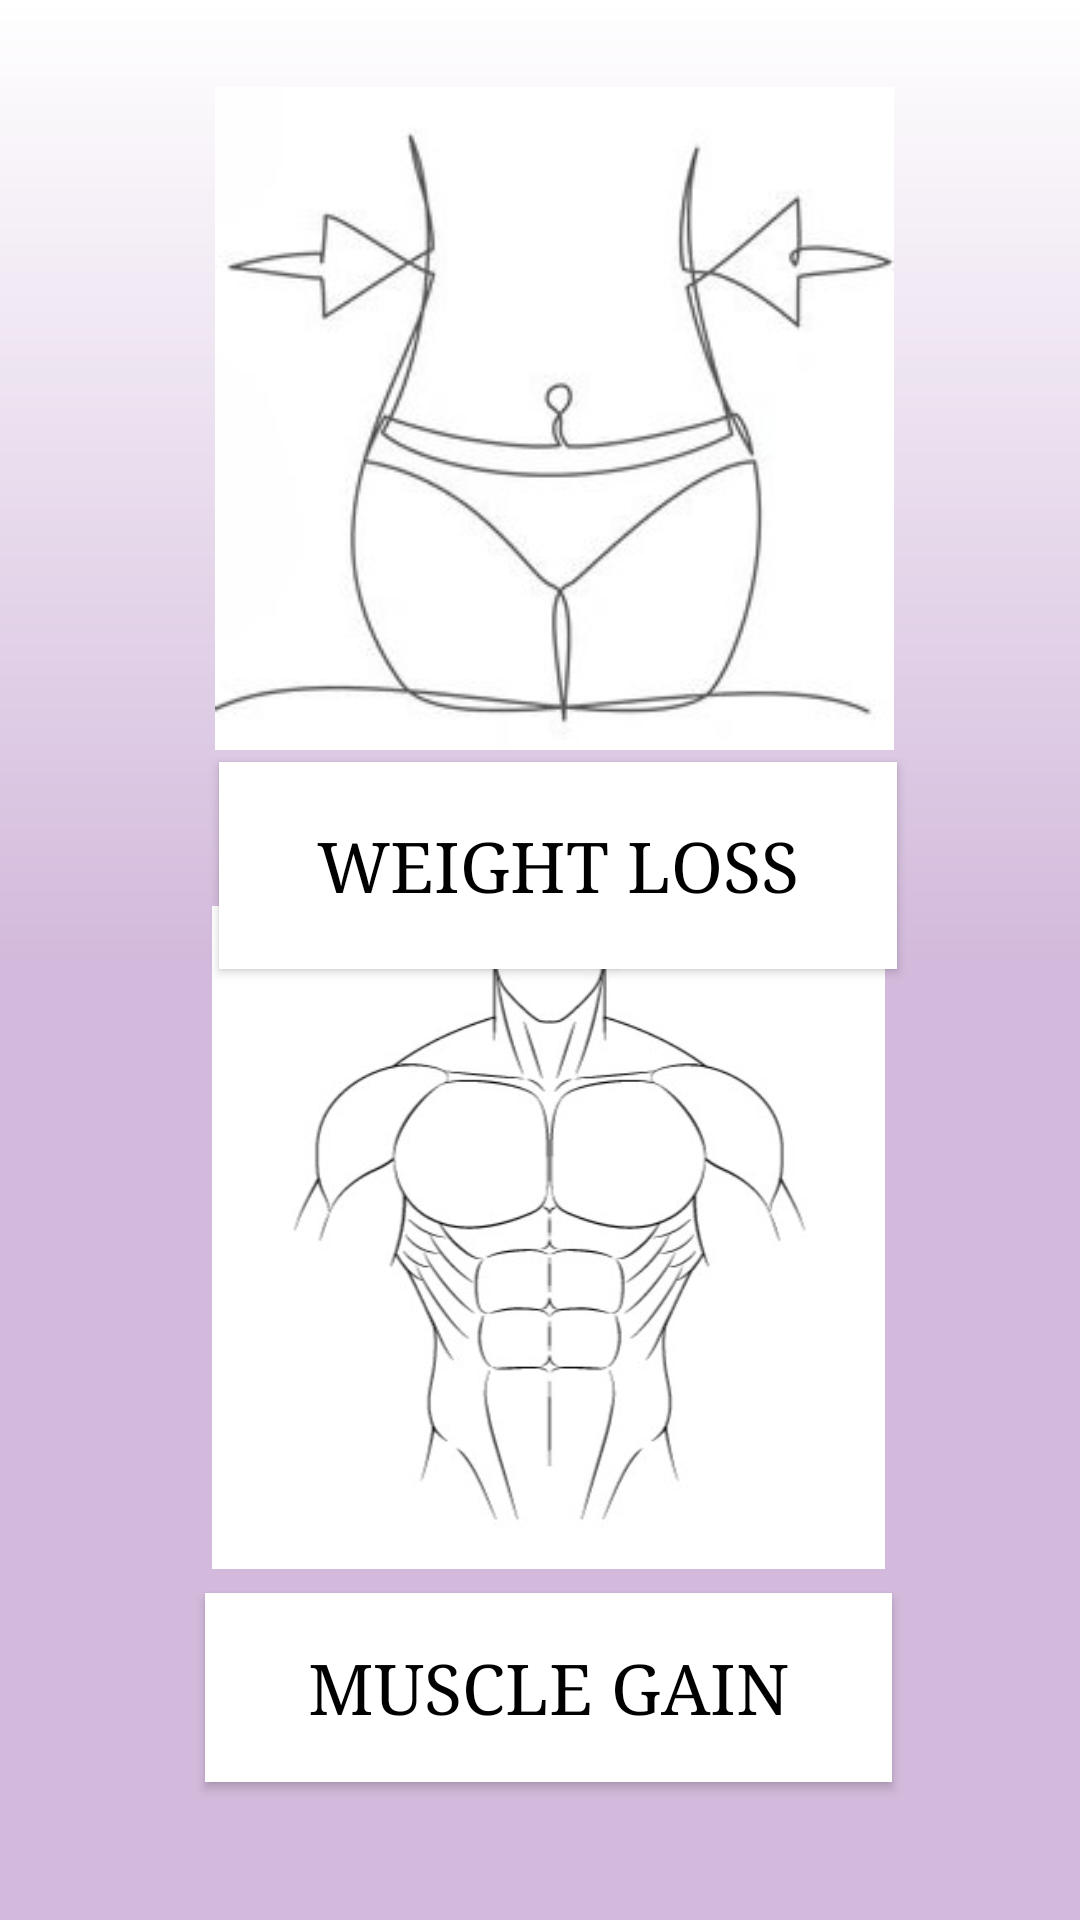

Here is an Android app screen rendered from its layout file. Give the layout XML and the strings, colors and styles it references.
<!-- AndroidManifest.xml: application theme Theme.Fitricks -->
<!-- res/layout/fragment_slideshow.xml -->
<?xml version="1.0" encoding="utf-8"?>
<androidx.constraintlayout.widget.ConstraintLayout xmlns:android="http://schemas.android.com/apk/res/android"
    xmlns:app="http://schemas.android.com/apk/res-auto"
    xmlns:tools="http://schemas.android.com/tools"
    android:layout_width="match_parent"
    android:layout_height="match_parent"
    android:background="@drawable/gradient"
    tools:context=".ui.slideshow.SlideshowFragment">

    <Button
        android:id="@+id/button11"
        android:layout_width="226dp"
        android:layout_height="69dp"
        android:background="@color/rwhite"
        android:fontFamily="serif"
        android:text="Weight Loss"
        android:textColor="@color/black"
        android:textSize="70px"
        app:layout_constraintBottom_toBottomOf="parent"
        app:layout_constraintEnd_toEndOf="parent"
        app:layout_constraintHorizontal_bias="0.545"
        app:layout_constraintStart_toStartOf="parent"
        app:layout_constraintTop_toTopOf="parent"
        app:layout_constraintVertical_bias="0.445" />

    <Button
        android:id="@+id/button2"
        android:layout_width="229dp"
        android:layout_height="63dp"
        android:background="@color/rwhite"
        android:fontFamily="serif"
        android:text="muscle gain"
        android:textColor="@color/black"
        android:textSize="70px"
        app:layout_constraintBottom_toBottomOf="parent"
        app:layout_constraintEnd_toEndOf="parent"
        app:layout_constraintHorizontal_bias="0.521"
        app:layout_constraintStart_toStartOf="parent"
        app:layout_constraintTop_toTopOf="parent"
        app:layout_constraintVertical_bias="0.92" />

    <ImageView
        android:id="@+id/imageView8"
        android:layout_width="235dp"
        android:layout_height="221dp"
        android:src="@drawable/diet_one_line_drawing_on_260nw_24641345"
        app:layout_constraintBottom_toTopOf="@+id/button11"
        app:layout_constraintEnd_toEndOf="parent"
        app:layout_constraintHorizontal_bias="0.539"
        app:layout_constraintStart_toStartOf="parent"
        app:layout_constraintTop_toTopOf="parent"
        app:layout_constraintVertical_bias="0.878" />

    <ImageView
        android:id="@+id/imageView9"
        android:layout_width="235dp"
        android:layout_height="221dp"
        android:src="@drawable/anime_muscular_male_body"
        app:layout_constraintBottom_toTopOf="@+id/button2"
        app:layout_constraintEnd_toEndOf="parent"
        app:layout_constraintHorizontal_bias="0.522"
        app:layout_constraintStart_toStartOf="parent"
        app:layout_constraintTop_toTopOf="parent"
        app:layout_constraintVertical_bias="0.974" />

</androidx.constraintlayout.widget.ConstraintLayout>
<!-- resources referenced by this layout -->
<resources>
  <color name="black">#FF000000</color>
  <color name="rwhite">#FFFFFF</color>
  <!-- drawable anime_muscular_male_body: jpg bitmap (drawable, 19279 bytes) -->
  <!-- drawable diet_one_line_drawing_on_260nw_24641345: jpg bitmap (drawable, 10328 bytes) -->
  <!-- drawable gradient (drawable) -->
  <shape xmlns:android="http://schemas.android.com/apk/res/android"
      android:shape="rectangle">
      <gradient
          android:angle="30"
          android:startColor="@color/rwhite"
          android:centerColor="@color/white"
          android:endColor="@color/white"
          android:type="linear" />
  </shape>
  <style name="Theme.Fitricks" parent="Base.Theme.Fitricks" />
  <color name="white">#D3BADC</color>
  <style name="Base.Theme.Fitricks" parent="Theme.AppCompat.Light.NoActionBar">
          
          
      </style>
</resources>
